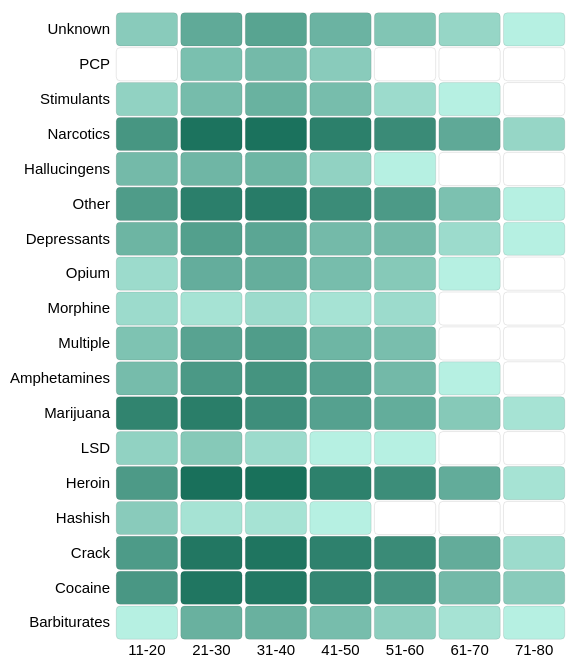
D3 v4 page, settled after 480 driven frames (8 s of simulated time); the page loaded 1 data file(s).



// set the dimensions and margins of the graph
var margin = {top: 40, right: 30, bottom: 30, left: 105},
  width = 1500 - margin.left - margin.right,
  height = 700 - margin.top - margin.bottom;

// append the svg object to the body of the page
var svg = d3.select("#Chart1")
.append("svg")
  .attr("width", width + margin.left + margin.right)
  .attr("height", height + margin.top + margin.bottom)
.append("g")
  .attr("transform",
        "translate(" + margin.left + "," + margin.top + ")");

//Read the data
d3.csv("data/Chart1.csv", function(data) {
  var myGroups = d3.map(data, function(d){return d.group;}).keys()
  var myVars = d3.map(data, function(d){return d.variable;}).keys()

  // Build X scales and axis:
  var x = d3.scaleBand()
    .range([ 0, width/3 ])
    .domain(myGroups)
    .padding(0.05);

  svg.append("g")
    .style("font-size", 15)
    .attr("transform", "translate(0," + height + ")")
    .call(d3.axisBottom(x).tickSize(0))
    .select(".domain").remove()


  // Build Y scales and axis:
  var y = d3.scaleBand()
    .range([ height, 0 ])
    .domain(myVars)
    .padding(0.05);

  svg.append("g")
    .style("font-size", 15)
    .call(d3.axisLeft(y).tickSize(0))
    .select(".domain").remove()
 
 //scale for side bar charts   
  var xscale = d3.scaleLog()
  				.domain([1, 845])
  				.range([0, (height/4)]);

// Build color scale
var myColor = d3.scaleLog()
  .range(["#b6f0e2", "#4b9986"])
  .domain([1,100])

  // add the squares
  var rect = svg.selectAll()
    .data(data, function(d) {return d.group+':'+d.variable;})
    .enter()
    .append("rect")
      .attr("x", function(d) { return x(d.group) })
      .attr("y", function(d) { return y(d.variable) })
      .attr("rx", 4)
      .attr("ry", 4)
      .attr("width", x.bandwidth() )
      .attr("height", y.bandwidth() )
      .style("fill", function(d) { return myColor(d.value)} )
      .style("stroke-width", 0.1)
      .style("stroke","black")
      .style("opacity", 1)


})



### data: data/Chart1.csv
group, variable, value
11-20, Barbiturates, 1
11-20, Cocaine, 111
11-20, Crack, 91
11-20, Hashish, 7
11-20, Heroin, 93
11-20, LSD, 5
11-20, Marijuana, 310
11-20, Amphetamines, 16
11-20, Multiple, 11
11-20, Morphine, 3
11-20, Opium, 3
11-20, Depressants, 23
11-20, Other, 85
11-20, Hallucingens, 17
11-20, Narcotics, 120
11-20, Stimulants, 5
11-20, PCP, 0
11-20, Unknown, 7
21-30, Barbiturates, 28
21-30, Cocaine, 643
21-30, Crack, 596
21-30, Hashish, 2
21-30, Heroin, 859
21-30, LSD, 8
21-30, Marijuana, 418
21-30, Amphetamines, 101
21-30, Multiple, 58
21-30, Morphine, 2
21-30, Opium, 34
21-30, Depressants, 70
21-30, Other, 394
21-30, Hallucingens, 21
21-30, Narcotics, 747
21-30, Stimulants, 16
21-30, PCP, 13
21-30, Unknown, 40
31-40, Barbiturates, 28
31-40, Cocaine, 587
31-40, Crack, 660
31-40, Hashish, 2
31-40, Heroin, 845
31-40, LSD, 3
31-40, Marijuana, 177
31-40, Amphetamines, 132
31-40, Multiple, 82
31-40, Morphine, 3
31-40, Opium, 33
31-40, Depressants, 50
31-40, Other, 459
31-40, Hallucingens, 22
31-40, Narcotics, 773
31-40, Stimulants, 27
31-40, PCP, 17
31-40, Unknown, 57
41-50, Barbiturates, 15
41-50, Cocaine, 268
41-50, Crack, 350
41-50, Hashish, 1
41-50, Heroin, 362
41-50, LSD, 1
... 66 more rows